Image classification data set "images" (SriniMaiya/ECG-Signal-Classification on GitHub). Class labels (3): ARR, CHF, NSR.

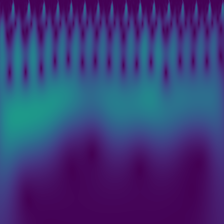
Label: NSR

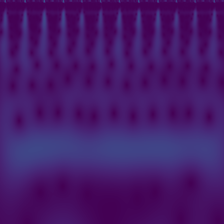
Label: ARR

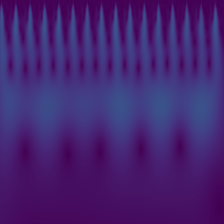
Label: CHF

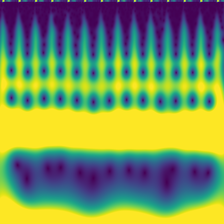
Label: CHF

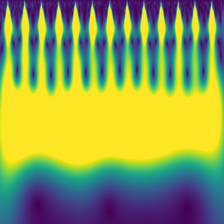
Label: ARR

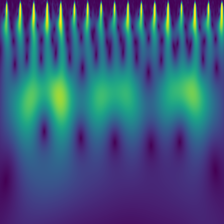
Label: NSR
